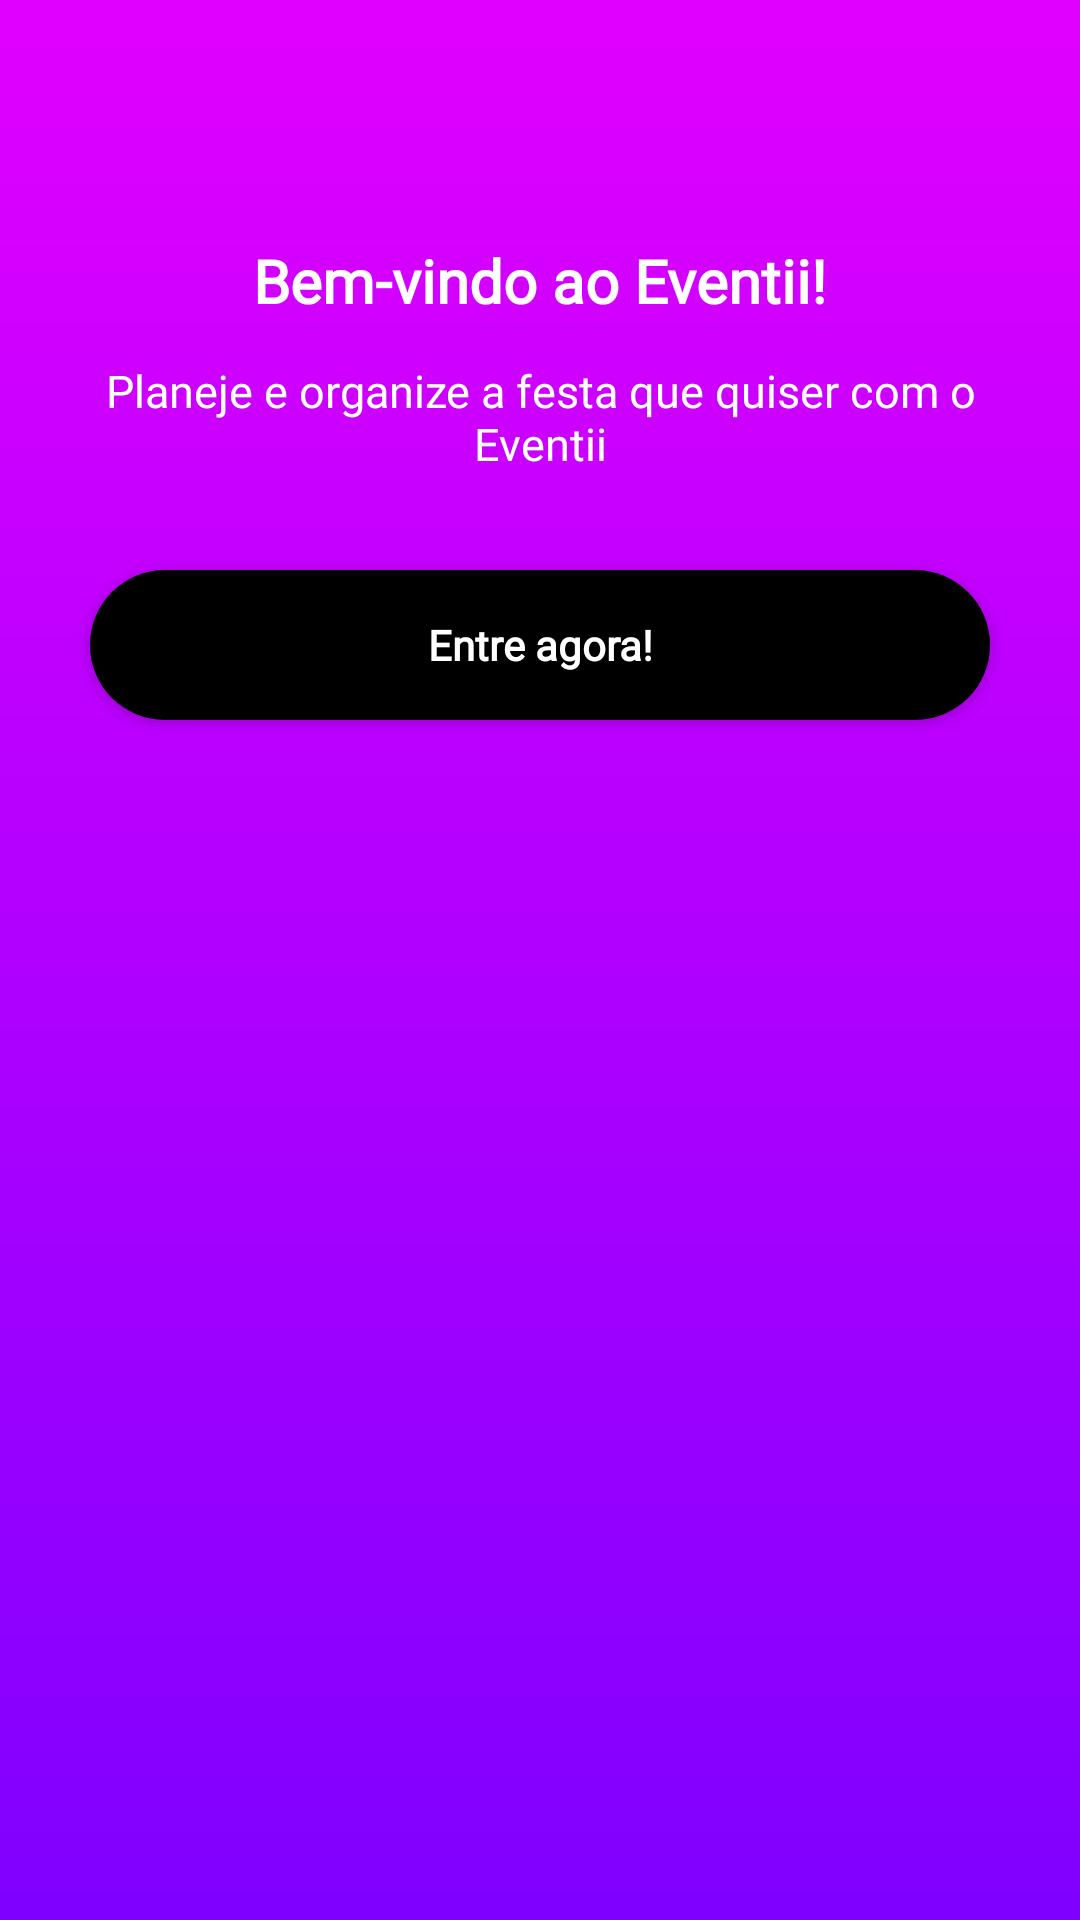

Reconstruct the res/layout file that produces this screen, plus the resources it refers to.
<!-- AndroidManifest.xml: application theme Theme.AppCompat.Light.NoActionBar -->
<!-- res/layout/fragment_about_slide.xml -->
<?xml version="1.0" encoding="utf-8"?>
<LinearLayout
    xmlns:android="http://schemas.android.com/apk/res/android" android:layout_width="match_parent"
    android:layout_height="match_parent"
    android:orientation="vertical"
    android:background="@drawable/bg_fragment_about">

    <ImageView
        android:id="@+id/imageView"
        android:layout_width="300dp"
        android:layout_height="wrap_content"
        android:layout_gravity="center"
        android:layout_marginTop="40dp"
        android:contentDescription="@string/convide_seus_amigos"
        android:adjustViewBounds="true"

        android:scaleType="fitCenter"
        android:src="@drawable/menu_about" />

    <RelativeLayout
        android:layout_width="300dp"
        android:layout_height="150dp"
        android:layout_gravity="center"
        >

        <TextView
            android:layout_width="wrap_content"
            android:layout_height="wrap_content"
            android:layout_centerHorizontal="true"
            android:layout_marginTop="40dp"
            android:fontFamily="@font/montserrat"

            android:gravity="top"
            android:text="@string/bem_vindo_ao_eventii"
            android:textColor="@android:color/background_light"
            android:textSize="20sp"
            android:textStyle="bold"
            android:id="@+id/textView" />

        <TextView
            android:layout_width="wrap_content"
            android:layout_height="wrap_content"
            android:layout_alignParentStart="true"
            android:layout_below="@+id/textView"

            android:layout_marginTop="13dp"
            android:fontFamily="@font/montserrat_alternates"
            android:text="@string/planeje_e_organize_a_festa_que_quiser_com_o_eventii"
            android:textAlignment="center"
            android:textAllCaps="false"
            android:textColor="@android:color/background_light"
            android:textSize="15sp" />



    </RelativeLayout>

    <Button
        android:id="@+id/fragment_about_btnLogin"
        android:layout_width="300dp"
        android:layout_height="50dp"
        android:layout_gravity="center"
        android:background="@drawable/bg_button_fragment"
        android:fontFamily="@font/montserrat"

        android:gravity="center"
        android:text="@string/entre_agora"
        android:textAlignment="center"
        android:textAllCaps="false"
        android:textColor="@android:color/background_light"
        android:textStyle="bold" />



</LinearLayout>
<!-- resources referenced by this layout -->
<resources>
  <!-- drawable bg_button_fragment (drawable) -->
  <?xml version="1.0" encoding="utf-8"?>
  <shape xmlns:android="http://schemas.android.com/apk/res/android">
  
      <solid
          android:color="#000"/>
  
      <corners
          android:radius="30dp"/>
  
  
  </shape>
  <!-- drawable bg_fragment_about (drawable) -->
  <?xml version="1.0" encoding="utf-8"?>
  <shape xmlns:android="http://schemas.android.com/apk/res/android">
  
      <gradient
          android:startColor="#7F00FF"
          android:endColor="#E100FF"
          android:angle="90"
          />
  
  </shape>
  <string name="bem_vindo_ao_eventii">Bem-vindo ao Eventii!</string>
  <string name="convide_seus_amigos">Convide seus amigos</string>
  <string name="entre_agora">Entre agora!</string>
  <string name="planeje_e_organize_a_festa_que_quiser_com_o_eventii">Planeje e organize a festa que quiser com o Eventii</string>
</resources>
